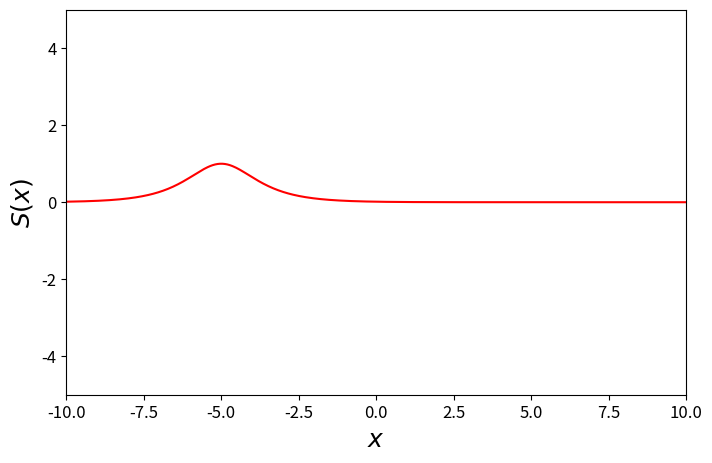

Recreate this plot in Python. (Note: this script raises an exception after producing the figure.)
import numpy as np
import matplotlib.pyplot as plt
from scipy.sparse import diags
from scipy.integrate import solve_ivp
from matplotlib.colors import ListedColormap, BoundaryNorm
from matplotlib.ticker import MaxNLocator

# Type of test
ic = 'tanh'
heterogeneity = 'sech'

# Seed
seed = 42

# Physical parameters
mu = 0.01
gamma = 0.001
x0 = -5

# Numerical parameters
L = 10.0
N = 500
h = 2 * L / N
T = 1000.0
t_steps = 10000


# Set initial condition
def u0(x):
    if ic == 'tanh':
        return np.tanh((x + 2.072957588537434) / np.sqrt(2))
    return np.zeros_like(x)


# Set heterogeneity
def S(x):
    np.random.seed(seed)
    if heterogeneity == 'periodic': return np.sin(np.pi * x)
    if heterogeneity == 'exp': return np.exp(-(x - x0) ** 2 / 2.0)
    if heterogeneity == 'random': return np.random.normal(loc=0.0, scale=1.0, size=len(x))
    if heterogeneity == 'sech': return 1.0 / (np.cosh(x - x0))
    return np.zeros_like(x)


# Physical function
def f(u, S_vals):
    return u - u ** 3 + gamma + mu * S_vals * u


def rhs(t, u, Ah, S_vals):
    return Ah @ u + f(u, S_vals)


# Plot functions
def plot_heterogeneity(x, S_vals):
    fig, ax = plt.subplots(figsize=(8, 5))
    ax.plot(x, S_vals, 'r')
    ax.set_xlim(-10, 10)
    ax.set_ylim(-5, 5)
    ax.set_xlabel(r'$x$', fontsize=18)
    ax.set_ylabel(r'$S(x)$', fontsize=18)
    ax.tick_params(axis='both', labelsize=12)
    ax.xaxis.set_major_locator(MaxNLocator(nbins=8))
    ax.yaxis.set_major_locator(MaxNLocator(nbins=5))
    plt.savefig('Plots//' + heterogeneity + '.png')


def plot_simulation(x, sol):
    boundaries = [-1.0, -0.5, -0.25, 0, 0.25, 0.5, 1.0]
    cmap = ListedColormap([
        '#ffffff',  # white
        '#ffe6e6',  # very light pink
        '#ffcccc',  # light pink
        '#ff6666',  # medium red
        '#ff3333',  # brighter red
        '#cc0000',  # dark red
        '#800000'   # very dark red
    ])
    norm = BoundaryNorm(boundaries, cmap.N)
    fig2, ax = plt.subplots(figsize=(9.5, 5))
    im = ax.imshow(
        sol.y.T,
        extent=[x[0], x[-1], sol.t[0], sol.t[-1]],
        aspect='auto',
        cmap=cmap,
        norm=norm,
        origin='lower'
    )
    ax.xaxis.set_major_locator(MaxNLocator(nbins=8))
    ax.yaxis.set_major_locator(MaxNLocator(nbins=5))
    ax.tick_params(axis='both', labelsize=12)
    ax.set_xlabel(r'$x$', fontsize=18)
    ax.set_ylabel(r'$t$', fontsize=18)
    ax.axvline(x=-4.3820971947072636, color='black', linestyle='--', label=r'$\phi_u^* = -4.382$')
    ax.axvline(x=-2.072957588537433, color='blue', linestyle='--', label=r'$\phi_s^* = -2.072$')
    cbar = fig2.colorbar(im, ax=ax, ticks=boundaries)
    cbar.ax.tick_params(labelsize=12)
    cbar.set_label(r'$u(x, t)$', fontsize=18)
    simulation = 'Plots//HeN_' + ic + '_' + heterogeneity + '_stable.png'
    ax.legend(fontsize=18)
    plt.savefig(simulation, dpi=300)


def main():
    # Data structures
    x = np.linspace(-L, L, N + 1)
    S_vals = S(x)
    main_diag = -2.0 * np.ones(N + 1)
    below_diag = 1.0 * np.ones(N)
    upper_diag = np.copy(below_diag)
    below_diag[-1] = 2.0
    upper_diag[0] = 2.0  # No-flux Neumann bc
    Ah = diags(diagonals=[below_diag, main_diag, upper_diag],
               offsets=[-1, 0, 1],
               shape=(N + 1, N + 1),
               format='csr') * (1 / h ** 2)

    # Solve PDE using Method of lines and Radau
    sol = solve_ivp(fun=rhs,
                    t_span=(0, T),
                    y0=u0(x),
                    method='Radau',
                    t_eval=np.linspace(*(0, T), t_steps),
                    args=(Ah, S_vals))

    # Plots heterogeneity
    plot_heterogeneity(x, S_vals)
    plot_simulation(x, sol)


if __name__ == '__main__':
    main()
